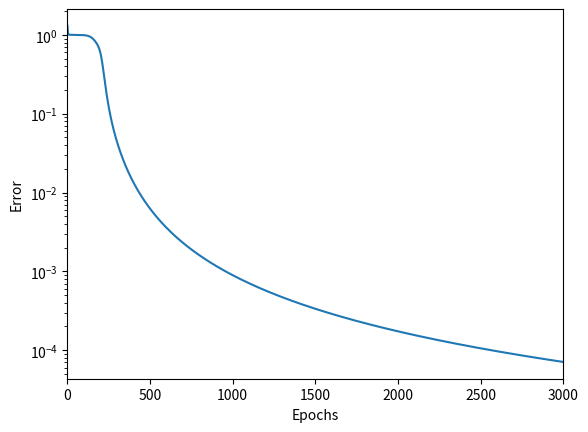
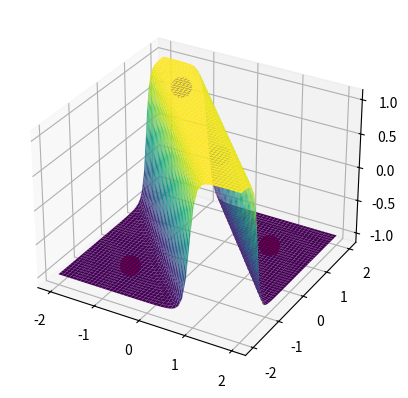

Reproduce these figures in Python, in order.
import numpy as np
import pandas as pd
import matplotlib.pyplot as plt

np.set_printoptions(suppress=True)
np.random.seed(69)
graphX = []
graphY = []

#Learning Rate
LR = .3

#Data
DataX = np.array([[-1,-1],
                  [ 1, 1],
                  [-1, 1],
                  [ 1, -1]])

#Targets
DataC = np.array([[0,1],
                  [0,1],
                  [1,0],
                  [1,0]])

N,D = DataX.shape

#Initialize random weights
W0 = np.random.rand(2,2)
b0 = np.random.rand(2)

W1 = np.random.rand(2,2)
b1 = np.random.rand(2)

plt.figure(1)
graphX = []
graphY = []
for m in range(3000):
    #Forward Pass Setup
    B0 = np.empty((0,D),float)
    for i in range(N):
        B0 = np.vstack([B0,b0])
    B0 = B0.T
    
    B1 = np.empty((0,2),float)
    for i in range(N):
        B1 = np.vstack([B1,b1])
    B1 = B1.T

    #Forward Pass
    A0 = np.dot(W0,DataX.T) + B0
    Z0 = 1/(1+np.exp(-1*A0))

    A1 = np.dot(W1,Z0) + B1
    Y = 1/(1+np.exp(-1*A1))

    #Back Pass
    L = Y-DataC.T
    E = .5 * np.sum(np.linalg.norm(L,axis=0)**2)
  
    W1 = W1 - LR*np.dot(L,Z0.T)
    b1 = b1 - LR*np.mean(L,axis=1)
  
    delta1 = np.multiply(np.dot(W1.T,L),(np.multiply(Z0,(1-Z0))))
    W0 = W0 - LR*np.dot(delta1,DataX)
    b0 = b0 - LR*np.mean(delta1,axis=1)
    
    #Graph Error
    graphX.append(m)
    graphY.append(E)
    if m % 100 == 0:
        plt.ion()
        plt.xlabel("Epochs")
        plt.ylabel("Error")
        plt.xlim(0,3001)
        plt.xticks(np.arange(0,3001,500))
        plt.semilogy(graphX,graphY)
        plt.pause(.001)
        plt.clf()
plt.ioff()
plt.figure(1)
plt.xlabel("Epochs")
plt.ylabel("Error")
plt.xlim(0,3001)
plt.semilogy(graphX,graphY)

plt.figure(2)
ax = plt.axes(projection='3d')

X1 = np.linspace(-2,2,50)
X2 = np.linspace(-2,2,50)
Xgraph, Ygraph = np.meshgrid(X1, X2)
Z = np.empty((50,50),float)

for i in range(50):
    for j in range(50):
        A0 = np.dot((W0.T),np.vstack((Xgraph[i][j],Ygraph[i][j]))) + b0.reshape((2,1))
        Z0 = 1/(1+np.exp(-1*A0))
        A1 = np.dot(W1,Z0) + b1.reshape((2,1))
        Y = 1/(1+np.exp(-1*A1))
        Z[i][j] = Y[0] - Y[1]

ax.plot_surface(Xgraph, Ygraph, Z, rstride=1, cstride=1,cmap='viridis', edgecolor='none')
ax.scatter(1,1,-1,color = 'r',s=200,alpha=1)
ax.scatter(-1,-1,-1,color = 'r',s=200,alpha=1)
ax.scatter(1,-1,1,color = 'b',s=200,alpha=1)
ax.scatter(-1,1,1,color = 'b',s=200,alpha=1)

plt.show()